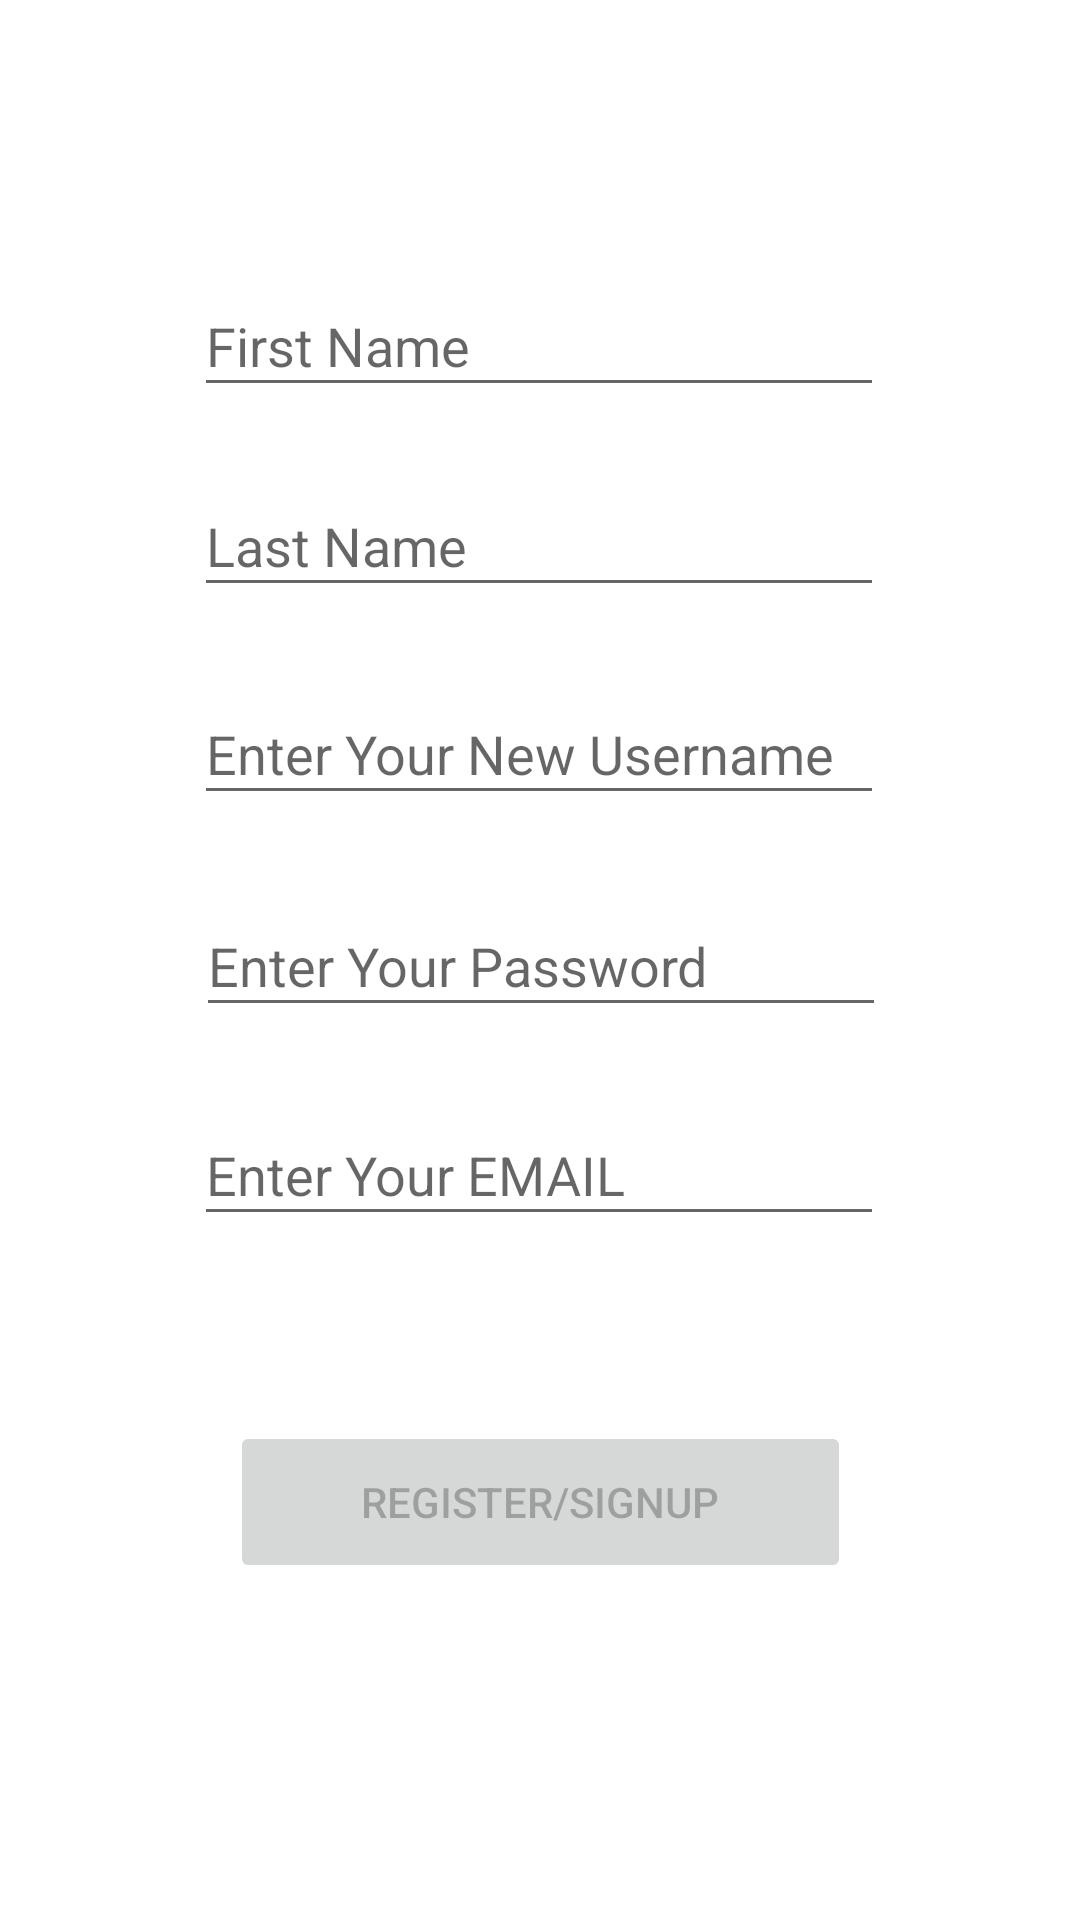

This screen was rendered from an Android layout file. Write that file and the resources it references.
<!-- AndroidManifest.xml: application theme Theme.QRCodeAttendance -->
<!-- res/layout/signup.xml -->
<?xml version="1.0" encoding="utf-8"?>
<androidx.constraintlayout.widget.ConstraintLayout xmlns:android="http://schemas.android.com/apk/res/android"
    xmlns:app="http://schemas.android.com/apk/res-auto"
    xmlns:tools="http://schemas.android.com/tools"
    android:layout_width="match_parent"
    android:layout_height="match_parent"
    tools:context=".SignupActivity">

    <EditText
        android:id="@+id/RegisterUsername"
        android:layout_width="230dp"
        android:layout_height="44dp"
        android:ems="10"
        android:hint="Enter Your New Username"
        android:inputType="text"
        app:layout_constraintBottom_toBottomOf="parent"
        app:layout_constraintEnd_toEndOf="parent"
        app:layout_constraintHorizontal_bias="0.497"
        app:layout_constraintStart_toStartOf="parent"
        app:layout_constraintTop_toTopOf="parent"
        app:layout_constraintVertical_bias="0.382" />

    <EditText
        android:id="@+id/RegisterPassword"
        android:layout_width="230dp"
        android:layout_height="44dp"
        android:ems="10"
        android:hint="Enter Your Password"
        android:inputType="textPassword"
        app:layout_constraintBottom_toBottomOf="parent"
        app:layout_constraintEnd_toEndOf="parent"
        app:layout_constraintHorizontal_bias="0.502"
        app:layout_constraintStart_toStartOf="parent"
        app:layout_constraintTop_toBottomOf="@+id/RegisterUsername"
        app:layout_constraintVertical_bias="0.082" />

    <EditText
        android:id="@+id/RegisterEmail"
        android:layout_width="230dp"
        android:layout_height="44dp"
        android:ems="10"
        android:hint="Enter Your EMAIL"
        android:inputType="textEmailAddress"
        app:layout_constraintBottom_toBottomOf="parent"
        app:layout_constraintEnd_toEndOf="parent"
        app:layout_constraintHorizontal_bias="0.497"
        app:layout_constraintStart_toStartOf="parent"
        app:layout_constraintTop_toBottomOf="@+id/RegisterPassword"
        app:layout_constraintVertical_bias="0.101" />

    <Button
        android:id="@+id/RegisterButton"
        android:layout_width="207dp"
        android:layout_height="54dp"
        android:enabled="false"
        android:text="Register/SignUp"
        app:layout_constraintBottom_toBottomOf="parent"
        app:layout_constraintEnd_toEndOf="parent"
        app:layout_constraintStart_toStartOf="parent"
        app:layout_constraintTop_toBottomOf="@+id/RegisterEmail"
        app:layout_constraintVertical_bias="0.354" />

    <EditText
        android:id="@+id/firstname"
        android:layout_width="230dp"
        android:layout_height="44dp"
        android:ems="10"
        android:hint="First Name"
        android:inputType="textPersonName"
        app:layout_constraintBottom_toTopOf="@+id/lastname"
        app:layout_constraintEnd_toEndOf="parent"
        app:layout_constraintHorizontal_bias="0.497"
        app:layout_constraintStart_toStartOf="parent"
        app:layout_constraintTop_toTopOf="parent"
        app:layout_constraintVertical_bias="0.801" />

    <EditText
        android:id="@+id/lastname"
        android:layout_width="230dp"
        android:layout_height="44dp"
        android:ems="10"
        android:hint="Last Name"
        android:inputType="textPersonName"
        app:layout_constraintBottom_toTopOf="@+id/RegisterUsername"
        app:layout_constraintEnd_toEndOf="parent"
        app:layout_constraintHorizontal_bias="0.497"
        app:layout_constraintStart_toStartOf="parent"
        app:layout_constraintTop_toTopOf="parent"
        app:layout_constraintVertical_bias="0.862" />
</androidx.constraintlayout.widget.ConstraintLayout>
<!-- resources referenced by this layout -->
<resources>
  <style name="Theme.QRCodeAttendance" parent="Theme.MaterialComponents.DayNight.DarkActionBar">
          
          <item name="colorPrimary">@color/purple_500</item>
          <item name="colorPrimaryVariant">@color/purple_700</item>
          <item name="colorOnPrimary">@color/white</item>
          
          <item name="colorSecondary">@color/teal_200</item>
          <item name="colorSecondaryVariant">@color/teal_700</item>
          <item name="colorOnSecondary">@color/black</item>
          
          <item name="android:statusBarColor" tools:targetApi="l">?attr/colorPrimaryVariant</item>
          
      </style>
  <!-- not gathered from this repository: default colours our renderer supplied (Android Studio template values) -->
  <color name="purple_500">#FF6200EE</color>
  <color name="purple_700">#FF3700B3</color>
  <color name="teal_200">#FF03DAC5</color>
  <color name="teal_700">#FF018786</color>
  <color name="black">#FF000000</color>
  <color name="white">#FFFFFFFF</color>
</resources>
